3-way image classification set "j_automation" from GitHub (kongminhyuk/j_automation); label vocabulary: check down, not good down, ok down.

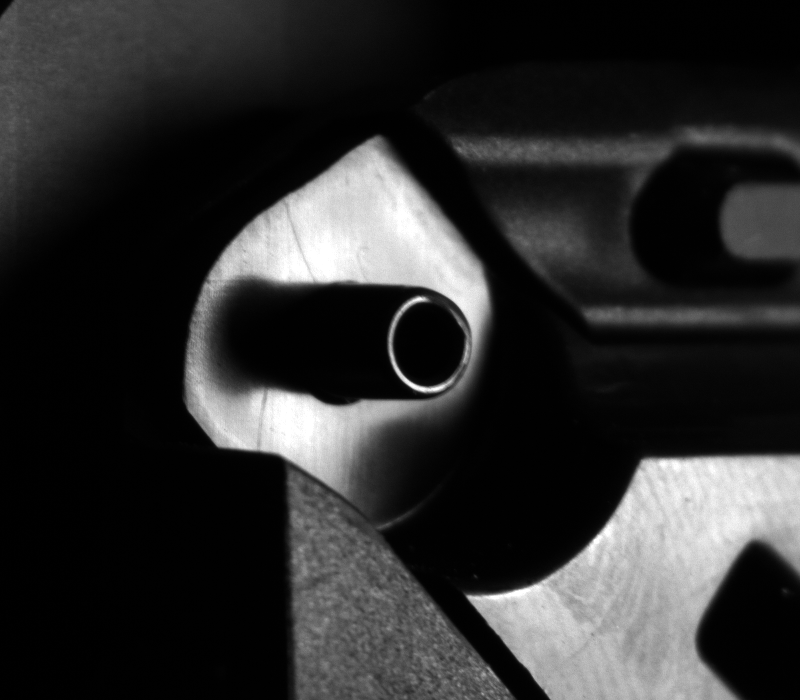
Label: not good down

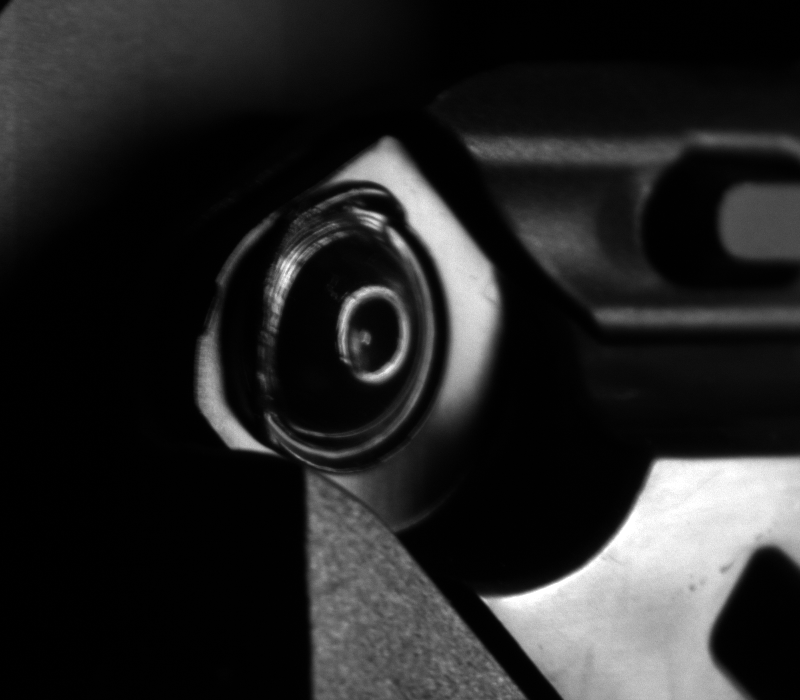
Label: check down

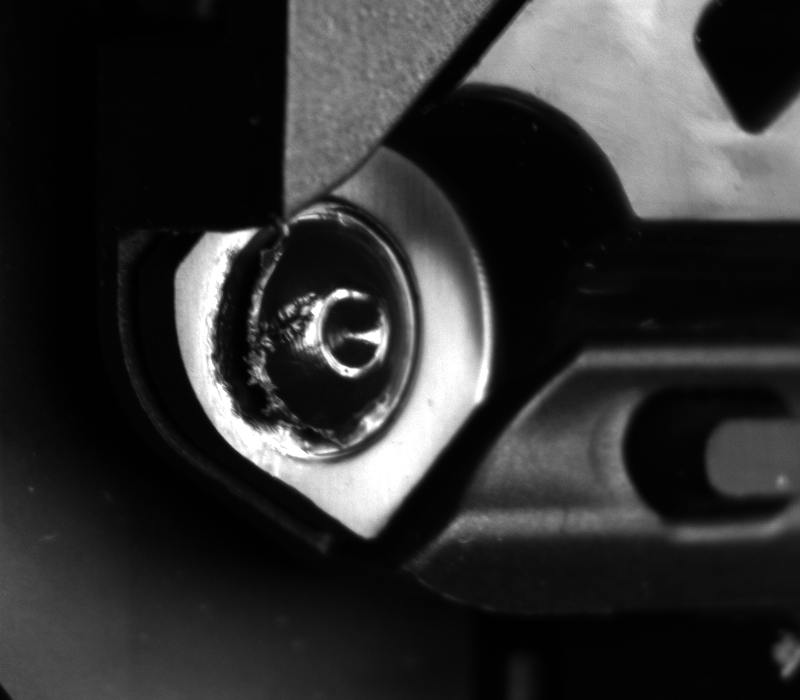
Label: ok down

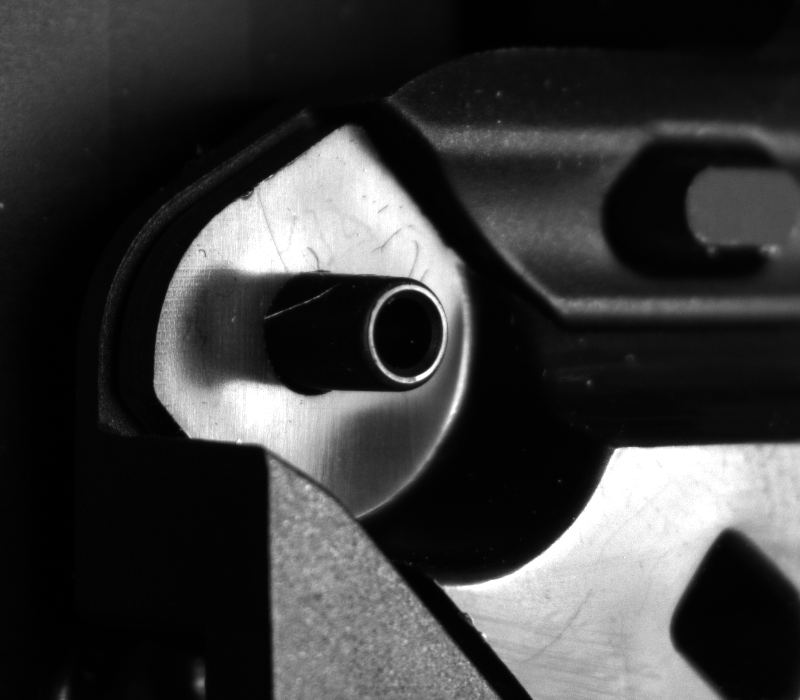
Label: not good down

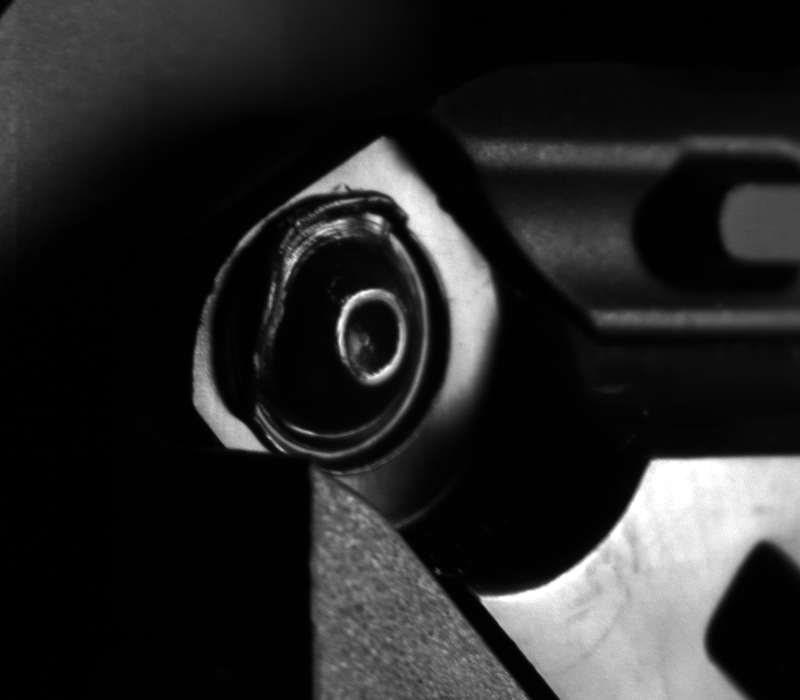
Label: check down

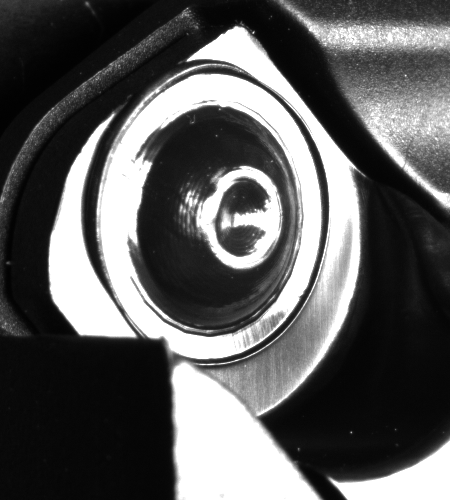
Label: ok down
